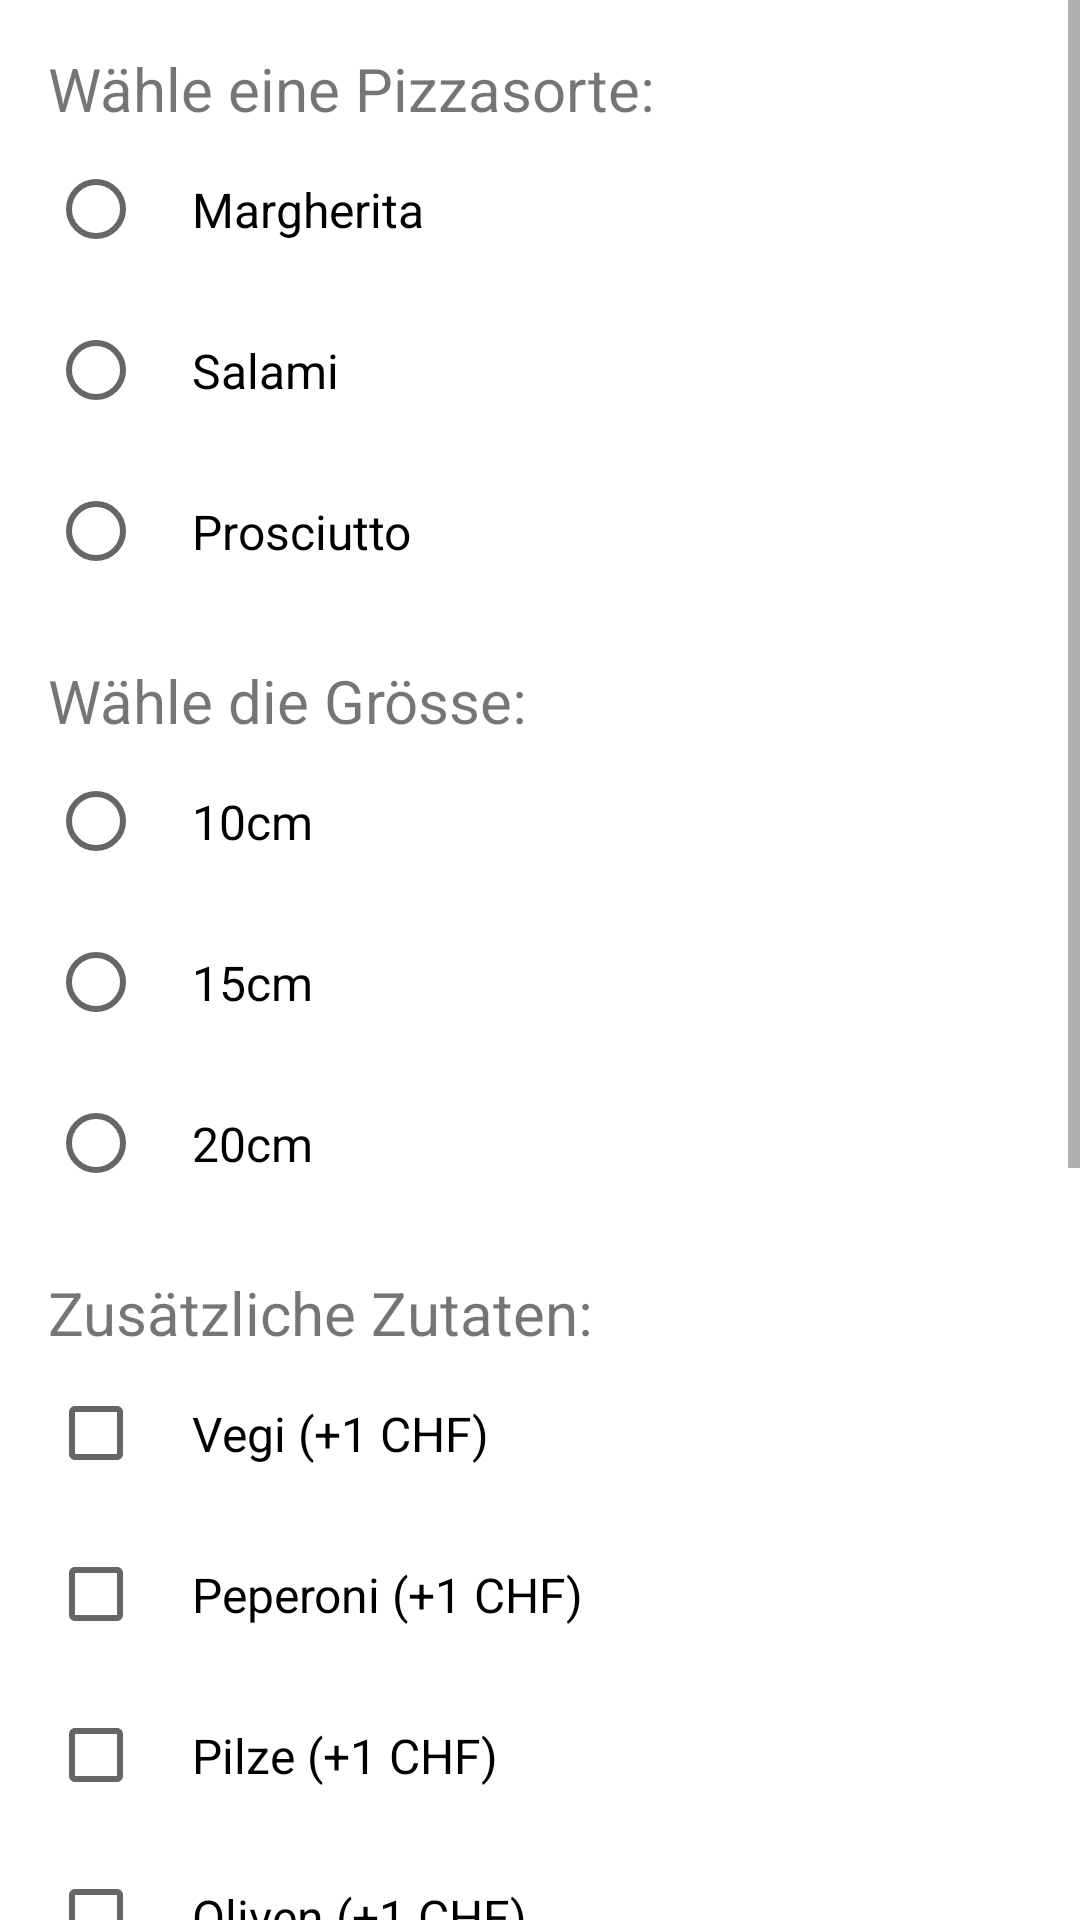

This screen was rendered from an Android layout file. Write that file and the resources it references.
<!-- AndroidManifest.xml: application theme Theme.PizzaActivity -->
<!-- res/layout/activity_pizza_order.xml -->
<?xml version="1.0" encoding="utf-8"?>
<ScrollView xmlns:android="http://schemas.android.com/apk/res/android"
    android:layout_width="match_parent"
    android:layout_height="match_parent">

<LinearLayout xmlns:android="http://schemas.android.com/apk/res/android"
    android:layout_width="match_parent"
    android:layout_height="match_parent"
    android:orientation="vertical"
    android:padding="16dp">

    <TextView
        android:id="@+id/textView1"
        android:layout_width="wrap_content"
        android:layout_height="wrap_content"
        android:text="Wähle eine Pizzasorte:"
        android:textSize="20sp" />



    <RadioGroup
        android:id="@+id/radioGroup1"
        android:layout_width="match_parent"
        android:layout_height="wrap_content"
        android:orientation="vertical">

        <RadioButton
            android:id="@+id/radioButton1"
            android:layout_width="match_parent"
            android:layout_height="wrap_content"
            android:padding="16dp"
            android:text="Margherita"
            android:textSize="16sp" />

        <RadioButton
            android:id="@+id/radioButton2"
            android:layout_width="match_parent"
            android:layout_height="wrap_content"
            android:padding="16dp"
            android:text="Salami"
            android:textSize="16sp" />

        <RadioButton
            android:id="@+id/radioButton3"
            android:layout_width="match_parent"
            android:layout_height="wrap_content"
            android:padding="16dp"
            android:text="Prosciutto"
            android:textSize="16sp" />

    </RadioGroup>

    <TextView
        android:id="@+id/textView2"
        android:layout_width="wrap_content"
        android:layout_height="wrap_content"
        android:text="Wähle die Grösse:"
        android:textSize="20sp"
        android:layout_marginTop="16dp" />

    <RadioGroup
        android:id="@+id/radioGroup2"
        android:layout_width="match_parent"
        android:layout_height="wrap_content"
        android:orientation="vertical">

        <RadioButton
            android:id="@+id/radioButton4"
            android:layout_width="match_parent"
            android:layout_height="wrap_content"
            android:padding="16dp"
            android:text="10cm"
            android:textSize="16sp" />

        <RadioButton
            android:id="@+id/radioButton5"
            android:layout_width="match_parent"
            android:layout_height="wrap_content"
            android:padding="16dp"
            android:text="15cm"
            android:textSize="16sp" />

        <RadioButton
            android:id="@+id/radioButton6"
            android:layout_width="match_parent"
            android:layout_height="wrap_content"
            android:padding="16dp"
            android:text="20cm"
            android:textSize="16sp" />

    </RadioGroup>

    <TextView
        android:id="@+id/textView3"
        android:layout_width="wrap_content"
        android:layout_height="wrap_content"
        android:text="Zusätzliche Zutaten:"
        android:textSize="20sp"
        android:layout_marginTop="16dp" />

    <CheckBox
        android:id="@+id/checkBox1"
        android:layout_width="wrap_content"
        android:layout_height="wrap_content"
        android:padding="16dp"
        android:text="@string/vegi_text"
        android:textSize="16sp" />

    <CheckBox
        android:id="@+id/checkBox2"
        android:layout_width="wrap_content"
        android:layout_height="wrap_content"
        android:padding="16dp"
        android:text="@string/peperoni_text"
        android:textSize="16sp" />

    <CheckBox
        android:id="@+id/checkBox3"
        android:layout_width="wrap_content"
        android:layout_height="wrap_content"
        android:padding="16dp"
        android:text="@string/pilze_text"
        android:textSize="16sp" />
    <CheckBox
        android:id="@+id/checkBox4"
        android:layout_width="wrap_content"
        android:layout_height="wrap_content"
        android:padding="16dp"
        android:text="@string/oliven_text"
        android:textSize="16sp" />

    <CheckBox
        android:id="@+id/checkBox5"
        android:layout_width="wrap_content"
        android:layout_height="wrap_content"
        android:padding="16dp"
        android:text="@string/zwiebeln_text"
        android:textSize="16sp" />

    <CheckBox
        android:id="@+id/checkBox6"
        android:layout_width="wrap_content"
        android:layout_height="wrap_content"
        android:padding="16dp"
        android:text="@string/paprika_text"
        android:textSize="16sp" />

    <CheckBox
        android:id="@+id/checkBox7"
        android:layout_width="wrap_content"
        android:layout_height="wrap_content"
        android:padding="16dp"
        android:text="@string/kaese_text"
        android:textSize="16sp" />

    <CheckBox
        android:id="@+id/checkBox8"
        android:layout_width="wrap_content"
        android:layout_height="wrap_content"
        android:padding="16dp"
        android:text="@string/schinken_text"
        android:textSize="16sp" />

    <CheckBox
        android:id="@+id/checkBox9"
        android:layout_width="wrap_content"
        android:layout_height="wrap_content"
        android:padding="16dp"
        android:text="@string/ananas_text"
        android:textSize="16sp" />

    <CheckBox
        android:id="@+id/checkBox10"
        android:layout_width="wrap_content"
        android:layout_height="wrap_content"
        android:padding="16dp"
        android:text="@string/thunfisch_text"
        android:textSize="16sp" />

    <Button
        android:id="@+id/submit_order_button"
        android:layout_width="wrap_content"
        android:layout_height="wrap_content"
        android:onClick="submitOrder"
        android:text="@string/submit_order" />


</LinearLayout>
</ScrollView>
<!-- resources referenced by this layout -->
<resources>
  <string name="ananas_text">Ananas (+1 CHF)</string>
  <string name="kaese_text">Extra Käse (+1 CHF)</string>
  <string name="oliven_text">Oliven (+1 CHF)</string>
  <string name="paprika_text">Paprika (+1 CHF)</string>
  <string name="peperoni_text">Peperoni (+1 CHF)</string>
  <string name="pilze_text">Pilze (+1 CHF)</string>
  <string name="schinken_text">Schinken (+1 CHF)</string>
  <string name="submit_order">Bestellung Abschliessen</string>
  <string name="thunfisch_text">Thunfisch (+2 CHF)</string>
  <string name="vegi_text">Vegi (+1 CHF)</string>
  <string name="zwiebeln_text">Zwiebeln (+1 CHF)</string>
  <style name="Theme.PizzaActivity" parent="Theme.MaterialComponents.DayNight.DarkActionBar">
          
          <item name="colorPrimary">@color/purple_500</item>
          <item name="colorPrimaryVariant">@color/purple_700</item>
          <item name="colorOnPrimary">@color/white</item>
          
          <item name="colorSecondary">@color/teal_200</item>
          <item name="colorSecondaryVariant">@color/teal_700</item>
          <item name="colorOnSecondary">@color/black</item>
          
          <item name="android:statusBarColor">?attr/colorPrimaryVariant</item>
          
      </style>
  <!-- not gathered from this repository: default colours our renderer supplied (Android Studio template values) -->
  <color name="purple_500">#FF6200EE</color>
  <color name="purple_700">#FF3700B3</color>
  <color name="teal_200">#FF03DAC5</color>
  <color name="teal_700">#FF018786</color>
  <color name="black">#FF000000</color>
  <color name="white">#FFFFFFFF</color>
</resources>
